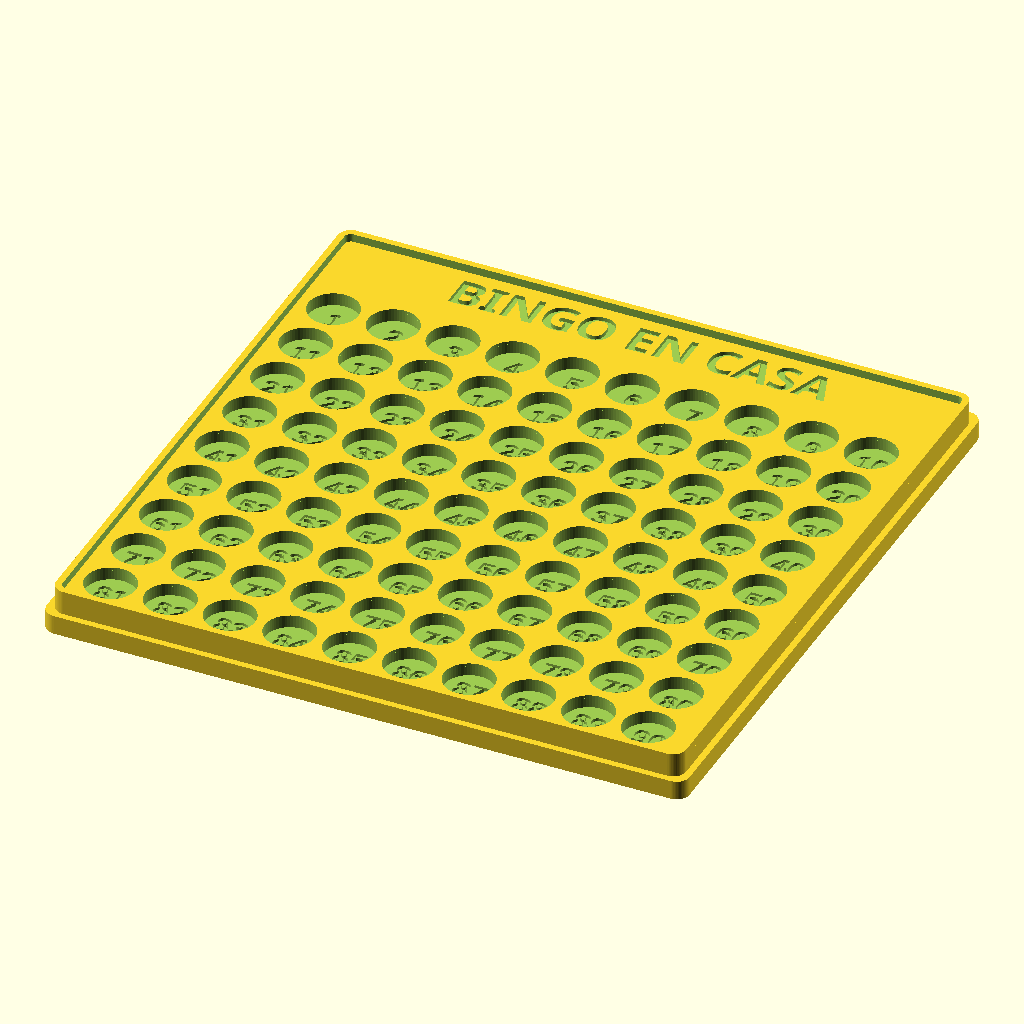
Cell 1: rendered with the file's own defaults.
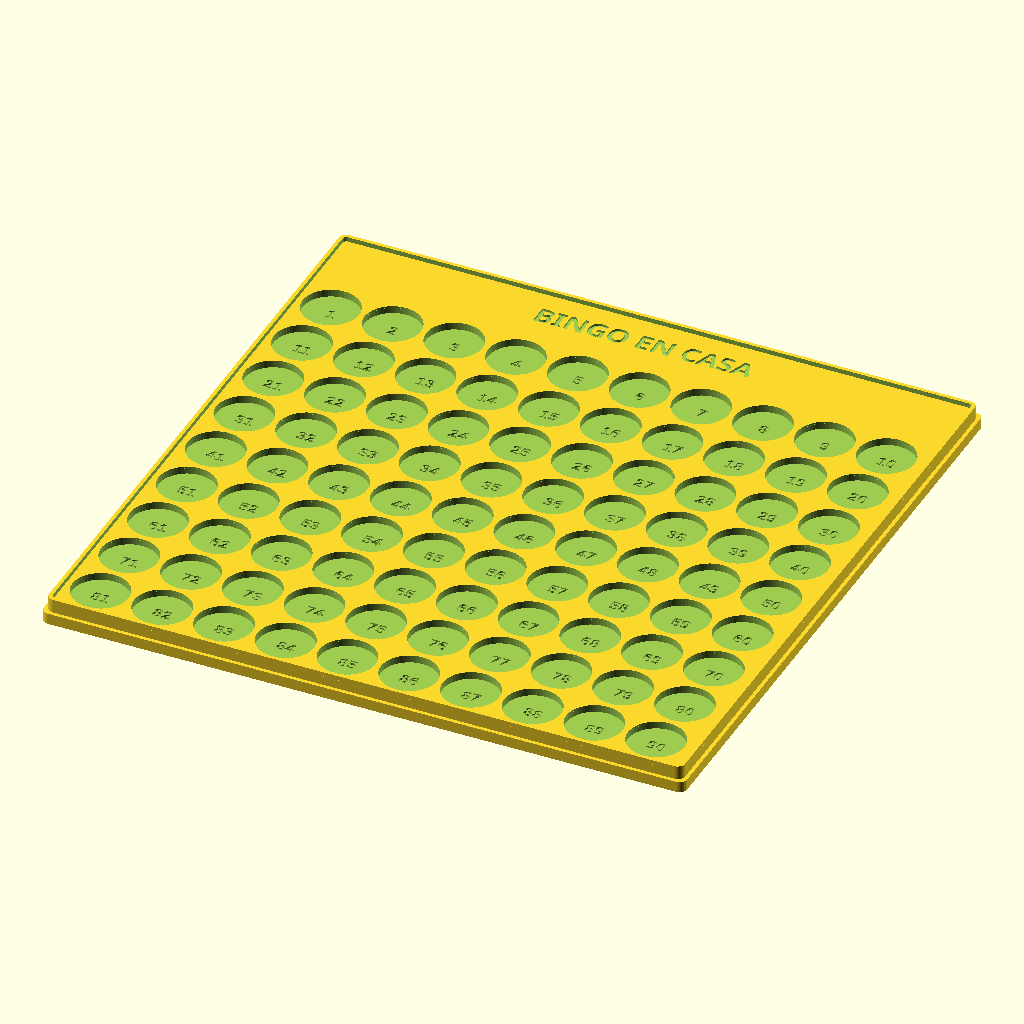
Cell 2 — ball_diameter set to 29.7, the other parameters unchanged.
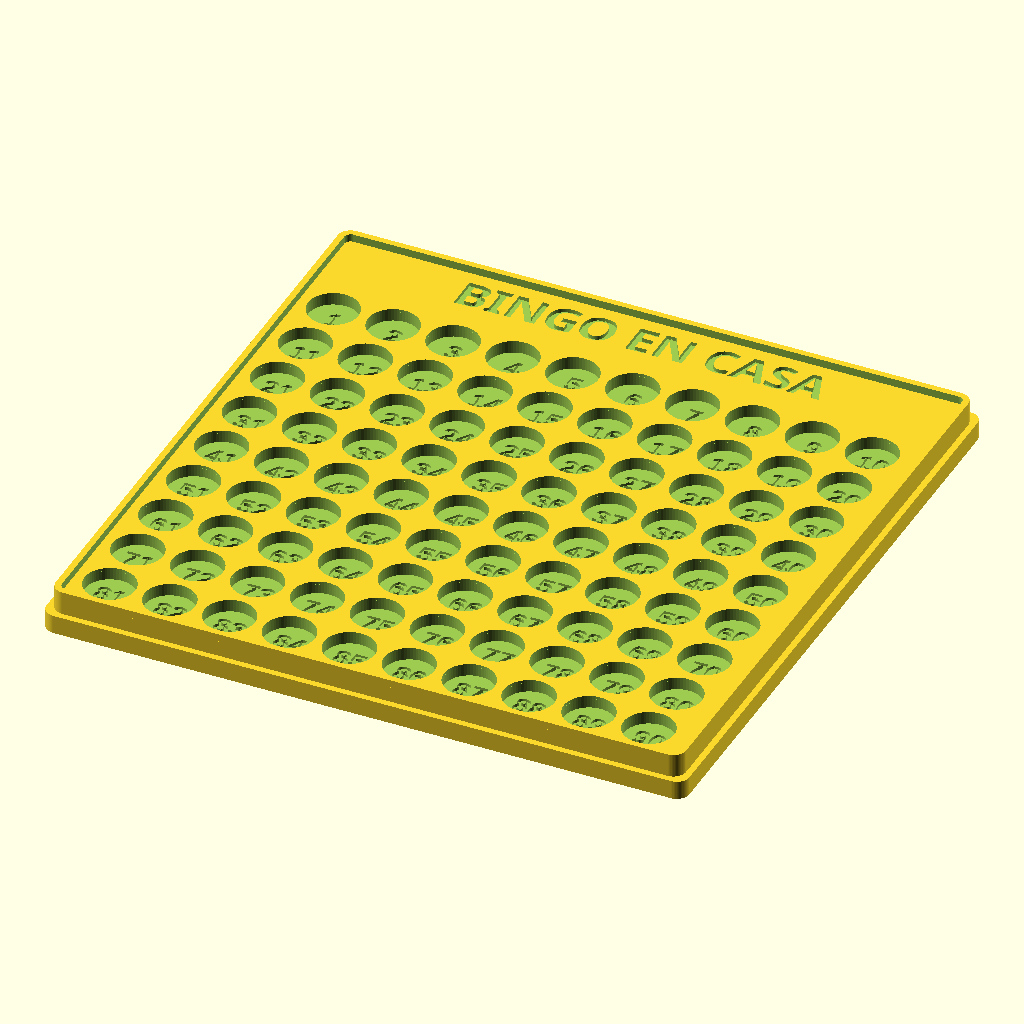
Cell 3: clearance = 1.2 (everything else at default).
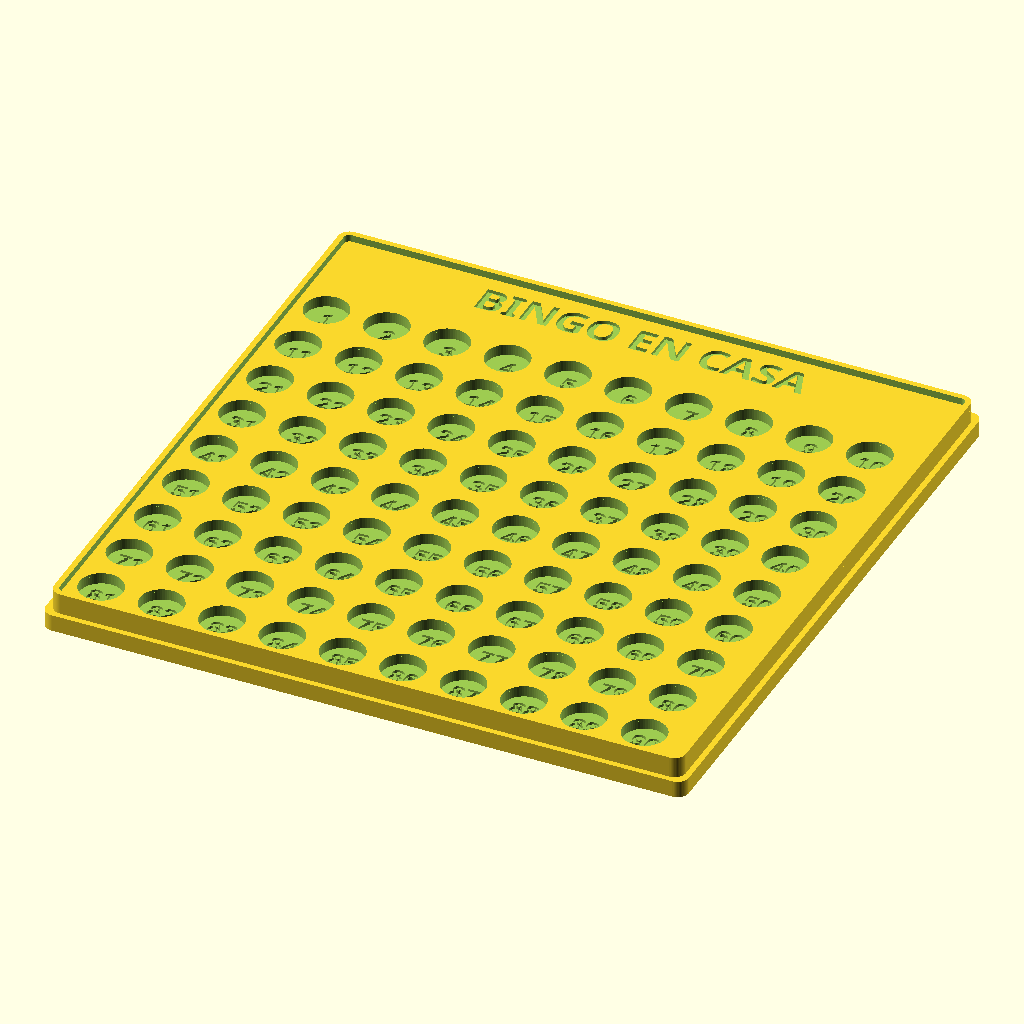
Cell 4: the same model with spacing = 6.
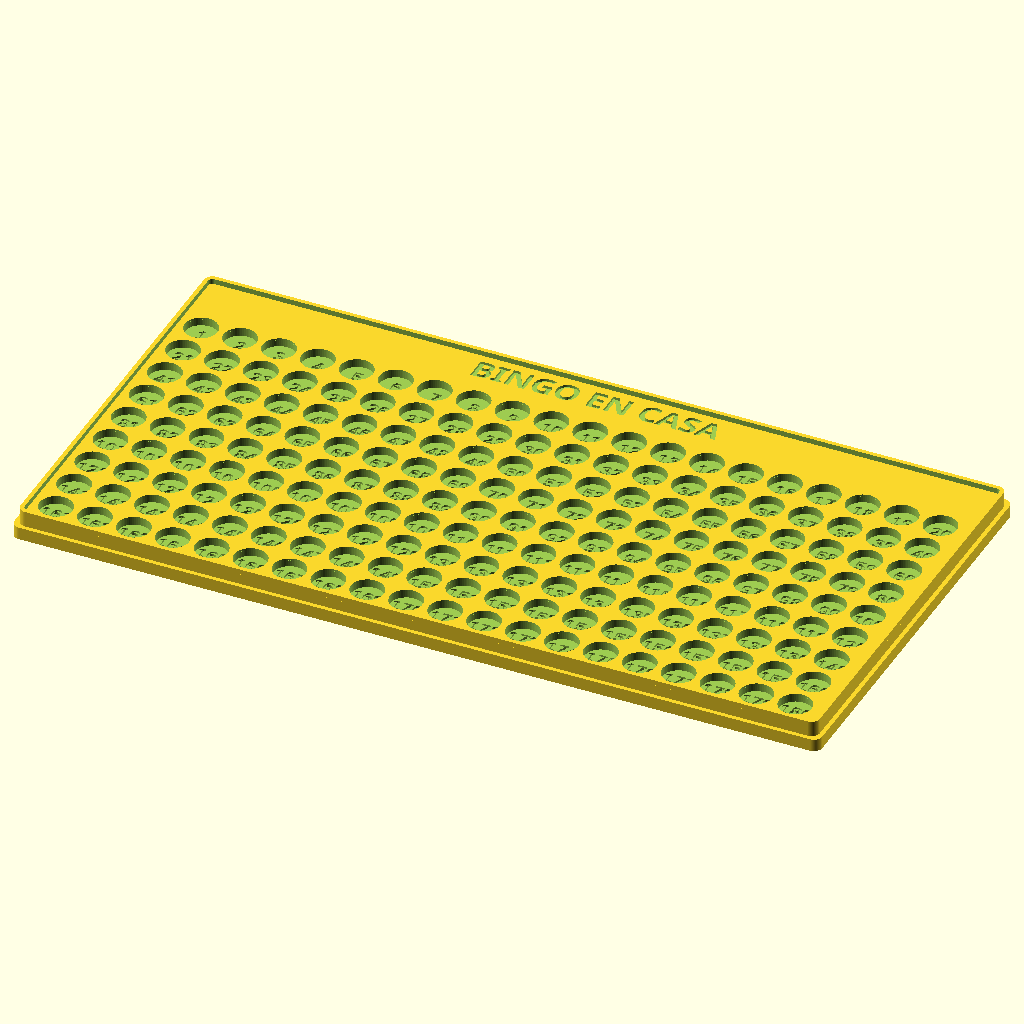
Cell 5: the same model with cols = 20.
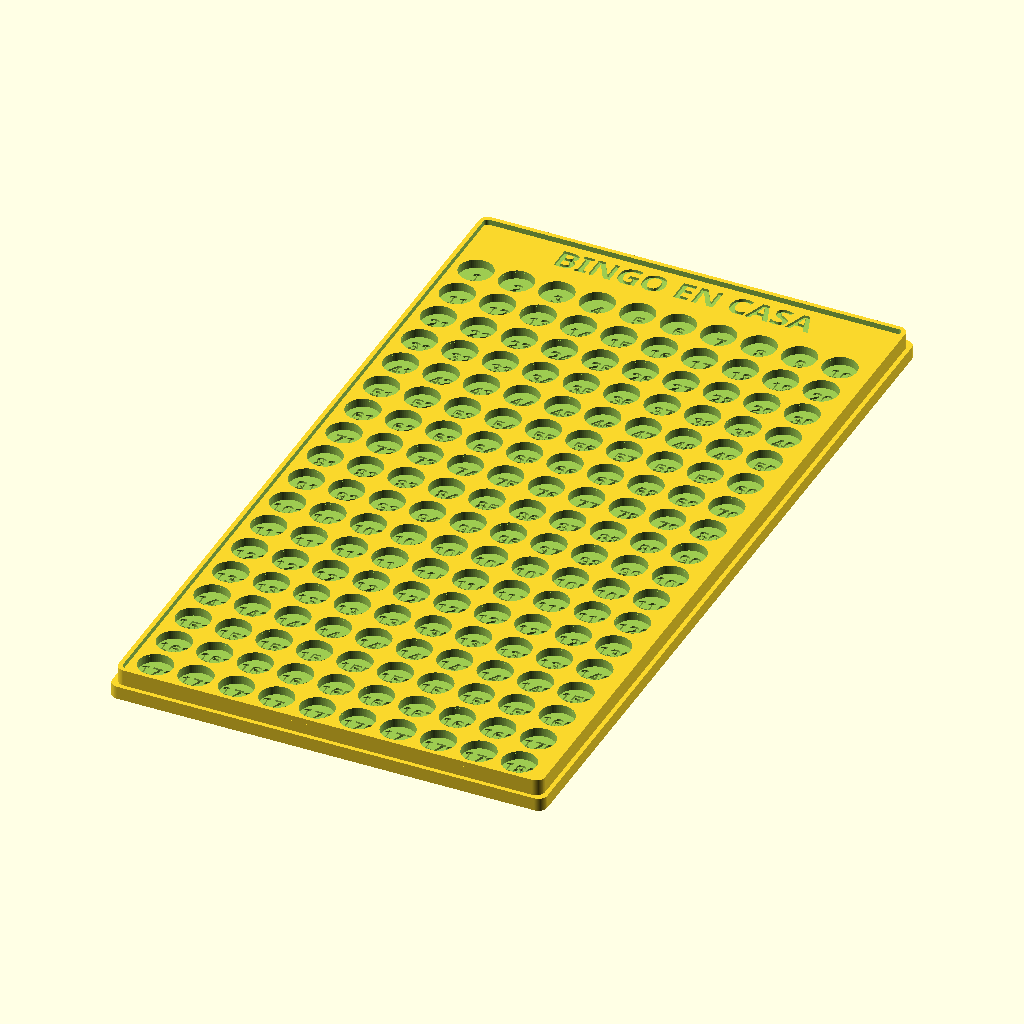
Cell 6: the same model with rows = 18.
The same orthographic view direction (rotation 55°, 0°, 25°; colour scheme Cornfield) for every cell, with the view re-fitted per cell, so scale and position can differ between cells.
OpenSCAD source file scad/bingo_control_board.scad:
// Bingo control board — numbered pockets (1..cols*rows) for balls, flat on the bed for printing.
// Layout: OpenSCAD for-loop uses y downward in code; y_pos flips so pocket 1 is top-left as on a real board.

// ----- User-tunable dimensions (mm) -----

// Nominal ball size; hole is slightly larger so balls sit in the pocket without binding.
ball_diameter = 14.85;
clearance = 0.6;
hole_diameter = ball_diameter + clearance;

// Grid: gap between hole centers, column/row count (default 10x9 = 90 numbers).
spacing = 3;
cols = 10;
rows = 9;

// Main solid: thicker bottom block + thinner top plate where holes and engraving live.
top_thickness = 5;
bottom_thickness = 6;

// Perimeter wall around the grid; base_extra makes the bottom footprint slightly larger than the top “step”.
wall = 5;
base_extra = 4;

// Engraved number depth/size; title along the front edge of the board.
text_depth = 1.2;
text_size = 6.5;
title_size = 11;

// Raised rim around the top surface so balls do not roll off easily.
lip_height = 2.5;

// Rounded rectangle look: hull of four cylinders at the corners (same radius on XY).
round_radius = 4;

// ----- Derived sizes (do not edit unless you know the geometry) -----

// Center-to-center spacing of holes; title band uses one row’s worth of height.
pitch = hole_diameter + spacing;
title_height = pitch;

// Top stepped platform (grid area + title strip + walls).
top_w = cols * pitch + 2 * wall;
top_h = rows * pitch + 2 * wall + title_height;

// Bottom slab is larger by base_extra; offset_val centers the top step on the base.
bot_w = top_w + base_extra;
bot_h = top_h + base_extra;
offset_val = base_extra / 2;

total_height = top_thickness + bottom_thickness;

// Curve quality for cylinders/hulls (higher = smoother, slower preview).
$fn = 60;

// ----- Geometry: base + top step, then subtract holes, numbers, and title -----

union() {

    // 1) Board body: rounded bottom block + rounded top step (hull of corner cylinders).
    difference() {
        union() {
            hull() {
                translate([round_radius, round_radius, 0]) cylinder(r=round_radius, h=bottom_thickness);
                translate([bot_w-round_radius, round_radius, 0]) cylinder(r=round_radius, h=bottom_thickness);
                translate([bot_w-round_radius, bot_h-round_radius, 0]) cylinder(r=round_radius, h=bottom_thickness);
                translate([round_radius, bot_h-round_radius, 0]) cylinder(r=round_radius, h=bottom_thickness);
            }

            translate([offset_val, offset_val, bottom_thickness])
            hull() {
                translate([round_radius, round_radius, 0]) cylinder(r=round_radius, h=top_thickness);
                translate([top_w-round_radius, round_radius, 0]) cylinder(r=round_radius, h=top_thickness);
                translate([top_w-round_radius, top_h-round_radius, 0]) cylinder(r=round_radius, h=top_thickness);
                translate([round_radius, top_h-round_radius, 0]) cylinder(r=round_radius, h=top_thickness);
            }
        }

        // Pocket grid: through-hole from below the top face + engraved index (1 .. cols*rows).
        for (x = [0:cols-1]) {
            for (y = [0:rows-1]) {
                y_pos = (rows - 1) - y;
                idx = y * cols + x + 1;
                tx = offset_val + wall + x * pitch + hole_diameter/2;
                ty = offset_val + wall + y_pos * pitch + hole_diameter/2;

                translate([tx, ty, bottom_thickness + 1])
                    cylinder(h = top_thickness + 2, d = hole_diameter);

                translate([tx, ty, bottom_thickness + 0.1])
                    linear_extrude(height = 1.2)
                        text(str(idx), size = text_size, halign = "center", valign = "center", font = "Arial:style=Bold");
            }
        }

        // Title engraved on the top face, along the board edge (same strip height as one pitch).
        translate([bot_w/2, bot_h - offset_val - wall/2 - title_height/2, total_height - text_depth])
            linear_extrude(height = text_depth + 0.1)
                text("BINGO EN CASA", size = title_size, halign = "center", valign = "center", font = "sans:style=Bold");
    }

    // 2) Lip: outer wall on top of the board, inner hull inset by 2 mm so it forms a shallow tray rim.
    translate([offset_val, offset_val, total_height])
        difference() {
            hull() {
                translate([round_radius, round_radius, 0]) cylinder(r=round_radius, h=lip_height);
                translate([top_w-round_radius, round_radius, 0]) cylinder(r=round_radius, h=lip_height);
                translate([top_w-round_radius, top_h-round_radius, 0]) cylinder(r=round_radius, h=lip_height);
                translate([round_radius, top_h-round_radius, 0]) cylinder(r=round_radius, h=lip_height);
            }
            translate([0, 0, -1])
            hull() {
                r_in = max(0.1, round_radius - 2);
                translate([2+r_in, 2+r_in, 0]) cylinder(r=r_in, h=lip_height+2);
                translate([top_w-2-r_in, 2+r_in, 0]) cylinder(r=r_in, h=lip_height+2);
                translate([top_w-2-r_in, top_h-2-r_in, 0]) cylinder(r=r_in, h=lip_height+2);
                translate([2+r_in, top_h-2-r_in, 0]) cylinder(r=r_in, h=lip_height+2);
            }
        }
}
Parameter table extracted from the source (name, type, default, range or options):
ball_diameter: number, default 14.85
clearance: number, default 0.6
spacing: number, default 3
cols: number, default 10
rows: number, default 9
top_thickness: number, default 5
bottom_thickness: number, default 6
wall: number, default 5
base_extra: number, default 4
text_depth: number, default 1.2
text_size: number, default 6.5
title_size: number, default 11
lip_height: number, default 2.5
round_radius: number, default 4
